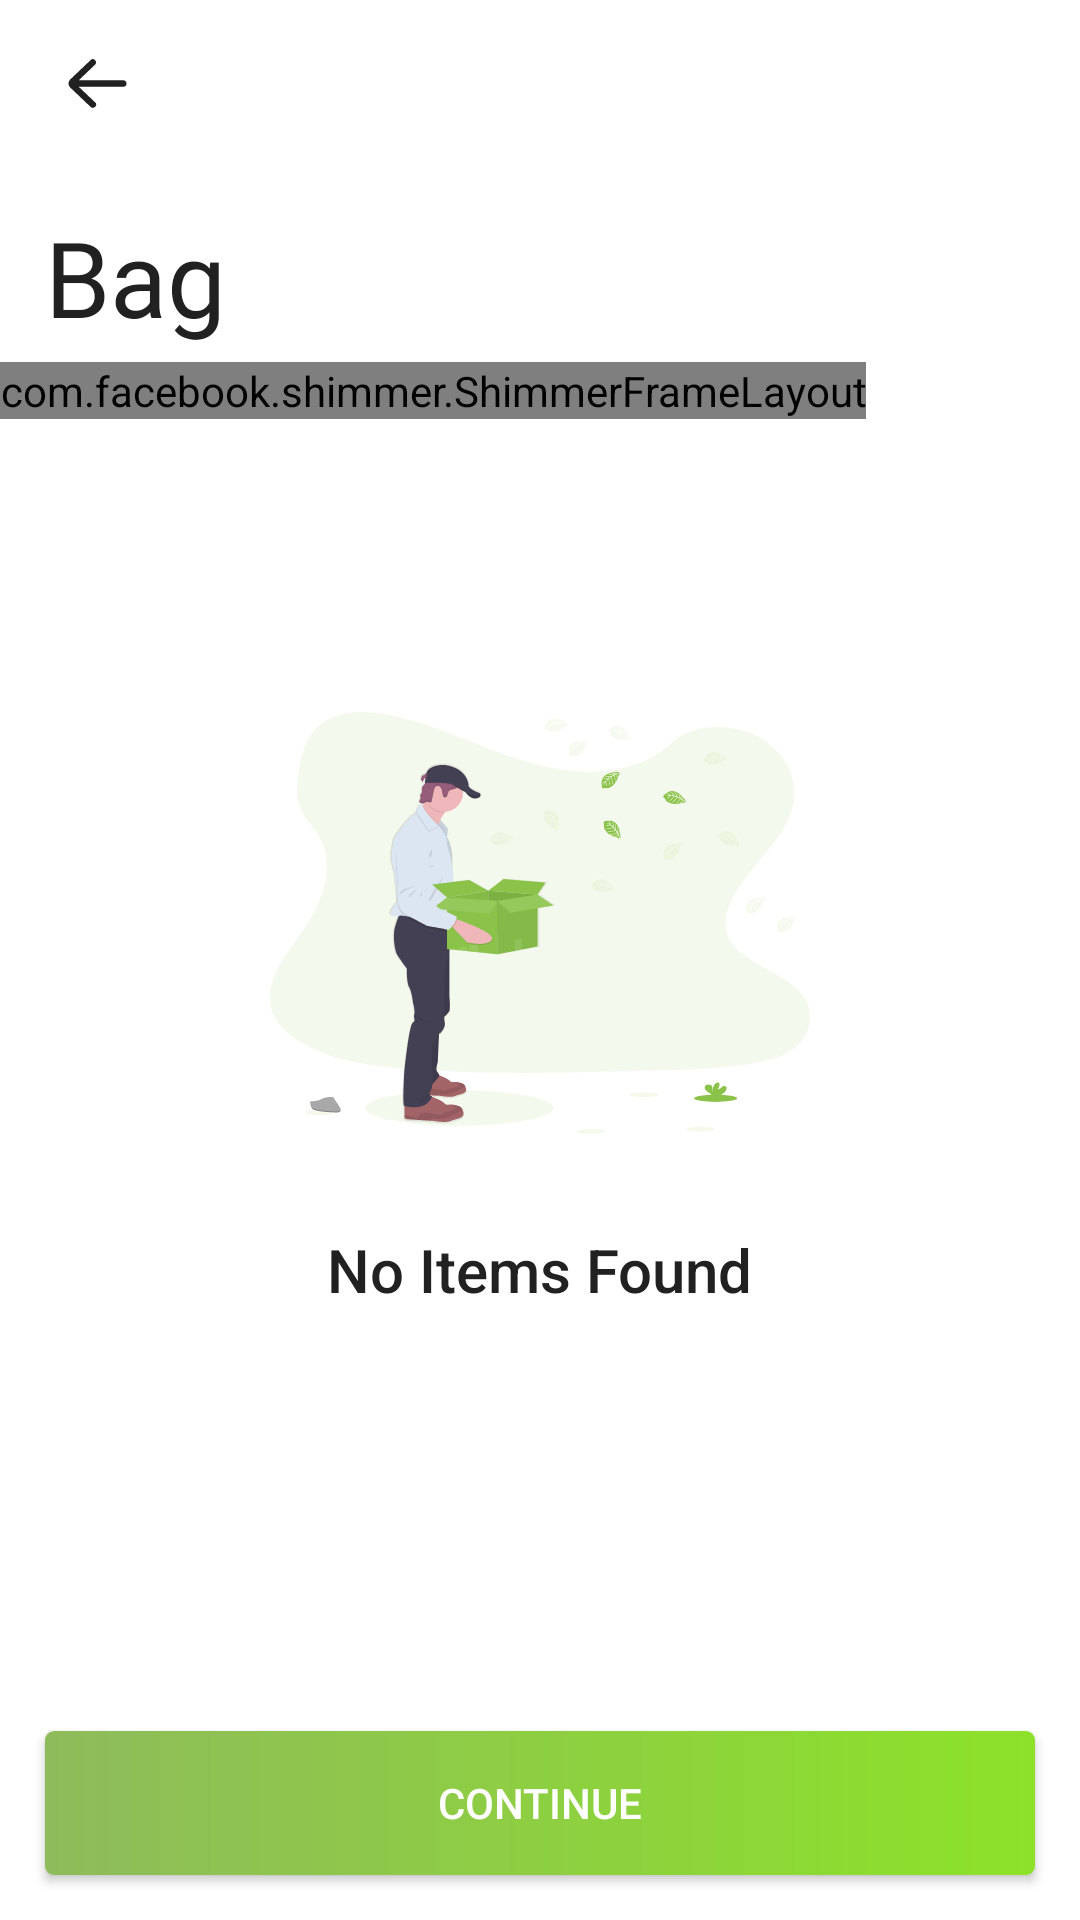

The Android layout XML behind this screen, and the referenced resources:
<!-- AndroidManifest.xml: application theme AppThemeLight -->
<!-- res/layout/fragment_bag_items.xml -->
<?xml version="1.0" encoding="utf-8"?>
<RelativeLayout xmlns:android="http://schemas.android.com/apk/res/android"
    xmlns:app="http://schemas.android.com/apk/res-auto"
    xmlns:tools="http://schemas.android.com/tools"
    android:layout_width="match_parent"
    android:layout_height="match_parent"
    android:background="?attr/colorPrimary"
    tools:context="io.shubh.e_comm_ver1.BagItems.View.BagItemsFragment"
    android:clickable="true"
    >
    

    <androidx.coordinatorlayout.widget.CoordinatorLayout
        android:id="@+id/content"
        android:layout_width="match_parent"
        android:layout_height="match_parent"
        android:background="?attr/colorPrimary">


        <com.google.android.material.appbar.AppBarLayout

            android:id="@+id/appBarLayout"
            android:layout_width="match_parent"
            android:layout_height="wrap_content"
            android:elevation="0dp"
            android:stateListAnimator="@null">

            <androidx.appcompat.widget.Toolbar xmlns:android="http://schemas.android.com/apk/res/android"
                xmlns:app="http://schemas.android.com/apk/res-auto"
                android:id="@+id/toolbar"
                android:layout_width="match_parent"
                android:layout_height="wrap_content"
                android:background="?attr/colorPrimary"
                android:elevation="0dp"

                android:gravity="center_vertical"
                android:minHeight="?attr/actionBarSize"
                android:padding="4dp"
                android:visibility="visible"
                app:layout_scrollFlags="scroll|enterAlways|snap"
                app:popupTheme="@style/ThemeOverlay.AppCompat.Light"

                app:theme="@style/ThemeOverlay.AppCompat.Dark.ActionBar">

                
                <ImageButton
                    android:id="@+id/btCloseFrag"
                    android:layout_width="33dp"
                    android:layout_height="33dp"
                    android:layout_gravity="left"
                    android:background="?android:attr/selectableItemBackgroundBorderless"
                    android:padding="4dp"
                    android:scaleType="centerCrop"
                    android:src="@drawable/ic_back_svg"
                    android:tint="?attr/colorPrimaryText"

                    />

            </androidx.appcompat.widget.Toolbar>

            <TextView
                android:id="@+id/id_fr_tv_header"
                android:layout_width="match_parent"
                android:layout_height="match_parent"
                android:layout_gravity="center"
                android:ellipsize="end"
                android:fontFamily="@font/adamina"
                android:maxLines="1"
                android:paddingLeft="15dp"
                android:paddingTop="13dp"
                android:layout_marginBottom="5dp"
                android:paddingRight="15dp"
                android:text="Bag"
                android:textColor="?attr/colorPrimaryText"
                android:textSize="35sp" />
        </com.google.android.material.appbar.AppBarLayout>

        <include
            layout="@layout/shimmer_layout_file_fr_include_in_bag_items_list"
            android:layout_width="wrap_content"
            android:layout_height="wrap_content"

            app:layout_behavior="@string/appbar_scrolling_view_behavior" />


        <androidx.recyclerview.widget.RecyclerView
            android:id="@+id/rclrViewFrBagItemsList"
            android:layout_width="match_parent"
            android:layout_height="match_parent"
            android:layout_marginTop="3dp"

            android:paddingTop="5dp"
            android:paddingLeft="5dp"
            android:paddingRight="5dp"
            android:paddingBottom="60dp"

            app:layout_behavior="@string/appbar_scrolling_view_behavior" />

        <RelativeLayout
            android:id="@+id/rlCpntainerFrEmptyListMsg"
            android:layout_width="match_parent"
            android:layout_height="match_parent"

            app:layout_behavior="@string/appbar_scrolling_view_behavior" >/
            <ImageView
                android:id="@+id/ivEmptyMsg"
                android:layout_width="200dp"
                android:layout_height="200dp"
                android:layout_centerInParent="true"
                android:layout_above="@id/itsPurposeIsToPostionOtherLayoutRelativeToCenter"
                android:src="@drawable/ic_empty_reclr_view_ctgr_svg"
                android:padding="10dp"
                />
            <View
                android:id="@+id/itsPurposeIsToPostionOtherLayoutRelativeToCenter"
                android:layout_width="1dp"
                android:layout_height="1dp"
                android:layout_centerInParent="true"
                />

            <TextView
                android:id="@+id/tv1OfEmptyMsg"
                android:layout_width="wrap_content"
                android:layout_height="wrap_content"
                android:layout_centerInParent="true"
                android:layout_below="@id/ivEmptyMsg"
                android:text="No Items Found"
                android:textSize="20dp"
                android:padding="2dp"
                android:fontFamily="sans-serif-medium"
                android:textColor="?attr/colorPrimaryText"
                />

        </RelativeLayout>


    </androidx.coordinatorlayout.widget.CoordinatorLayout>


    <Button
        android:id="@+id/btContinue"
        android:layout_width="match_parent"
        android:layout_height="wrap_content"
       android:layout_margin="15dp"
        android:layout_weight="1"
        android:background="@drawable/bg_gradient_gradient"
        android:text="Continue"
        android:foreground="?android:attr/selectableItemBackground"
        android:textColor="?attr/colorPrimary"
        android:layout_alignParentBottom="true"
        />
</RelativeLayout>
<!-- res/layout/shimmer_layout_file_fr_include_in_bag_items_list.xml (included above) -->
<?xml version="1.0" encoding="utf-8"?>
<com.facebook.shimmer.ShimmerFrameLayout android:id="@+id/shimmer_view_container"
    android:layout_width="match_parent"
    android:layout_height="wrap_content"

    android:orientation="vertical"
    app:layout_behavior="@string/appbar_scrolling_view_behavior"

    shimmer:duration="400"

    xmlns:android="http://schemas.android.com/apk/res/android"
    xmlns:app="http://schemas.android.com/apk/res-auto"
    xmlns:shimmer="http://schemas.android.com/tools">

    <RelativeLayout

        android:layout_width="match_parent"
        android:layout_height="match_parent"
        android:orientation="vertical"
        android:padding="10dp">

        <LinearLayout
            android:id="@+id/ll_1"
            android:layout_width="match_parent"
            android:layout_height="wrap_content"
            android:orientation="horizontal"
            android:padding="10dp">

            <View
                android:layout_width="130dp"
                android:layout_height="180dp"
                android:background="@color/colorShimmerLoading" />


            <LinearLayout
                android:orientation="vertical"
                android:layout_width="match_parent"
                android:layout_height="match_parent"
                android:layout_marginLeft="10dp"
                android:layout_marginRight="10dp"
                android:layout_weight="1">
                <View
                    android:layout_width="match_parent"
                    android:layout_height="30dp"
                    android:background="@color/colorShimmerLoading"
                    android:layout_marginTop="5dp"/>
                <View
                    android:layout_width="100dp"
                    android:layout_height="25dp"
                    android:background="@color/colorShimmerLoading"
                    android:layout_marginTop="10dp"/>
                <View
                    android:layout_width="150dp"
                    android:layout_height="25dp"
                    android:background="@color/colorShimmerLoading"
                    android:layout_marginTop="10dp"/>
            </LinearLayout>

        </LinearLayout>

        <LinearLayout
            android:id="@+id/ll_2"
            android:layout_width="match_parent"
            android:layout_height="wrap_content"
            android:orientation="horizontal"
            android:padding="10dp"

            android:layout_below="@id/ll_1"
            >

            <View
                android:layout_width="130dp"
                android:layout_height="180dp"
                android:background="@color/colorShimmerLoading" />


            <LinearLayout
                android:orientation="vertical"
                android:layout_width="match_parent"
                android:layout_height="match_parent"
                android:layout_marginLeft="10dp"
                android:layout_marginRight="10dp"
                android:layout_weight="1">
                <View
                    android:layout_width="match_parent"
                    android:layout_height="30dp"
                    android:background="@color/colorShimmerLoading"
                    android:layout_marginTop="5dp"/>
                <View
                    android:layout_width="100dp"
                    android:layout_height="25dp"
                    android:background="@color/colorShimmerLoading"
                    android:layout_marginTop="10dp"/>
                <View
                    android:layout_width="150dp"
                    android:layout_height="25dp"
                    android:background="@color/colorShimmerLoading"
                    android:layout_marginTop="10dp"/>
            </LinearLayout>

        </LinearLayout>

        <LinearLayout
            android:id="@+id/ll_3"
            android:layout_width="match_parent"
            android:layout_height="wrap_content"
            android:orientation="horizontal"
            android:padding="10dp"

            android:layout_below="@id/ll_2">

            <View
                android:layout_width="130dp"
                android:layout_height="180dp"
                android:background="@color/colorShimmerLoading" />


            <LinearLayout
                android:orientation="vertical"
                android:layout_width="match_parent"
                android:layout_height="match_parent"
                android:layout_marginLeft="10dp"
                android:layout_marginRight="10dp"
                android:layout_weight="1">
                <View
                    android:layout_width="match_parent"
                    android:layout_height="30dp"
                    android:background="@color/colorShimmerLoading"
                    android:layout_marginTop="5dp"/>
                <View
                    android:layout_width="100dp"
                    android:layout_height="25dp"
                    android:background="@color/colorShimmerLoading"
                    android:layout_marginTop="10dp"/>
                <View
                    android:layout_width="150dp"
                    android:layout_height="25dp"
                    android:background="@color/colorShimmerLoading"
                    android:layout_marginTop="10dp"/>
            </LinearLayout>

        </LinearLayout>
    </RelativeLayout>

</com.facebook.shimmer.ShimmerFrameLayout>
<!-- resources referenced by this layout -->
<resources>
  <color name="colorShimmerLoading">#dddddd</color>
  <!-- drawable bg_gradient_gradient (drawable) -->
  <?xml version="1.0" encoding="utf-8"?>
  <shape xmlns:android="http://schemas.android.com/apk/res/android"
      android:shape="rectangle">
     
      <gradient
          android:endColor="#8EBB5B"
          android:startColor="#8DE229"
          android:angle="180"/>
  
      <corners
          android:radius="3dp"/>
  </shape>
  <!-- drawable ic_back_svg (drawable) -->
  <vector xmlns:android="http://schemas.android.com/apk/res/android"
      android:width="512dp"
      android:height="512dp"
      android:viewportWidth="64"
      android:viewportHeight="64">
    <path
        android:fillColor="#FF000000"
        android:strokeWidth="1.5"
        android:strokeColor="#000000"
        android:pathData="m54,30h-39.899l15.278,-14.552c0.8,-0.762 0.831,-2.028 0.069,-2.828 -0.761,-0.799 -2.027,-0.831 -2.828,-0.069l-17.448,16.62c-0.755,0.756 -1.172,1.76 -1.172,2.829 0,1.068 0.417,2.073 1.207,2.862l17.414,16.586c0.387,0.369 0.883,0.552 1.379,0.552 0.528,0 1.056,-0.208 1.449,-0.621 0.762,-0.8 0.731,-2.065 -0.069,-2.827l-15.342,-14.552h39.962c1.104,0 2,-0.896 2,-2s-0.896,-2 -2,-2z"/>
  </vector>
  <!-- drawable ic_empty_reclr_view_ctgr_svg: vector/xml drawable (drawable, 43175 chars, omitted) -->
  <style name="AppThemeLight" parent="Theme.AppCompat.Light.NoActionBar">
  
          
          <item name="colorPrimary">@color/colorPrimaryLight</item>
          <item name="colorSubPrimary">@color/colorSubPrimaryLight</item>
          <item name="colorForObjects">@color/colorGreyForObjectsLight</item>
          <item name="colorForObjectsSecondary">@color/colorGreySecondaryForObjectsLight</item>
          <item name="colorPrimaryText">@color/colorGreyForBlackTextLight</item>
          <item name="colorSecondaryText">@color/colorLightGrayForSubHeaderTvs</item>
          <item name="colorAccent">@color/colorAccent</item>
  
          <item name="colorPrimaryDark">@color/colorPrimaryLight</item>
          <item name="android:navigationBarColor">@color/colorPrimaryLight</item>
          <item name="android:navigationBarDividerColor" tools:targetApi="o_mr1">@color/colorGreySecondaryForObjectsLight</item>
          <item name="android:windowLightNavigationBar" tools:targetApi="o_mr1">true</item>
          <item name="android:windowLightStatusBar" tools:targetApi="o_mr1">true</item>
  
  
          
          <item name="android:windowDisablePreview">true</item>
          
      </style>
  <color name="colorPrimaryLight">#ffffff</color>
  <color name="colorSubPrimaryLight">#F6FAF2</color>
  <color name="colorGreyForObjectsLight">#9E9E9E</color>
  <color name="colorGreySecondaryForObjectsLight">#E0E0E0</color>
  <color name="colorGreyForBlackTextLight">#212121</color>
  <color name="colorLightGrayForSubHeaderTvs">#A6222222</color>
  <color name="colorAccent">#8BC34A</color>
</resources>
